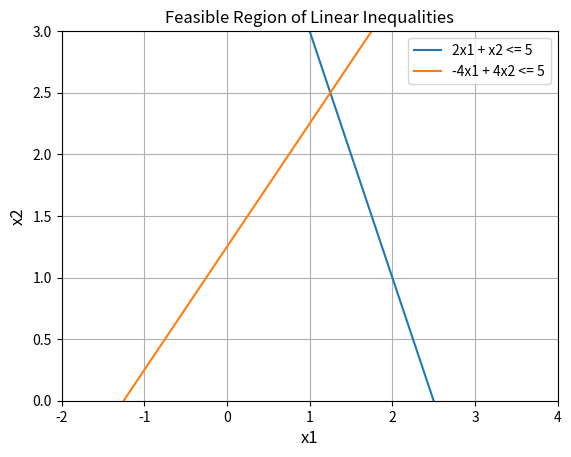

Here is the Python script that generated this plot:
import numpy as np
import matplotlib.pyplot as plt

# Define the constraints
x = np.linspace(-5, 200, 800)
y1 = (5 - 2*x)
y2 = (5 + 4*x )/4 

 

# Create a meshgrid for filling the feasible region
X, Y = np.meshgrid(x, x)
Z = np.zeros_like(X)

# Plot the lines defined by the constraints
plt.plot(x, y1, label='2x1 + x2 <= 5')
plt.plot(x, y2, label='-4x1 + 4x2 <= 5')


# Fill the feasible region with green color
#plt.contourf(X, Y, Z, colors=['green'], alpha=0.5)

# Set labels and legend
plt.xlabel('x1')
plt.ylabel('x2')
plt.title('Feasible Region of Linear Inequalities')
plt.legend()

# Set limits and display the plot
plt.xlim(-2, 4)
plt.ylim(0, 3)
plt.xlabel('x1', fontsize=12)
plt.ylabel('x2', fontsize=12)
plt.grid(True)
plt.show()